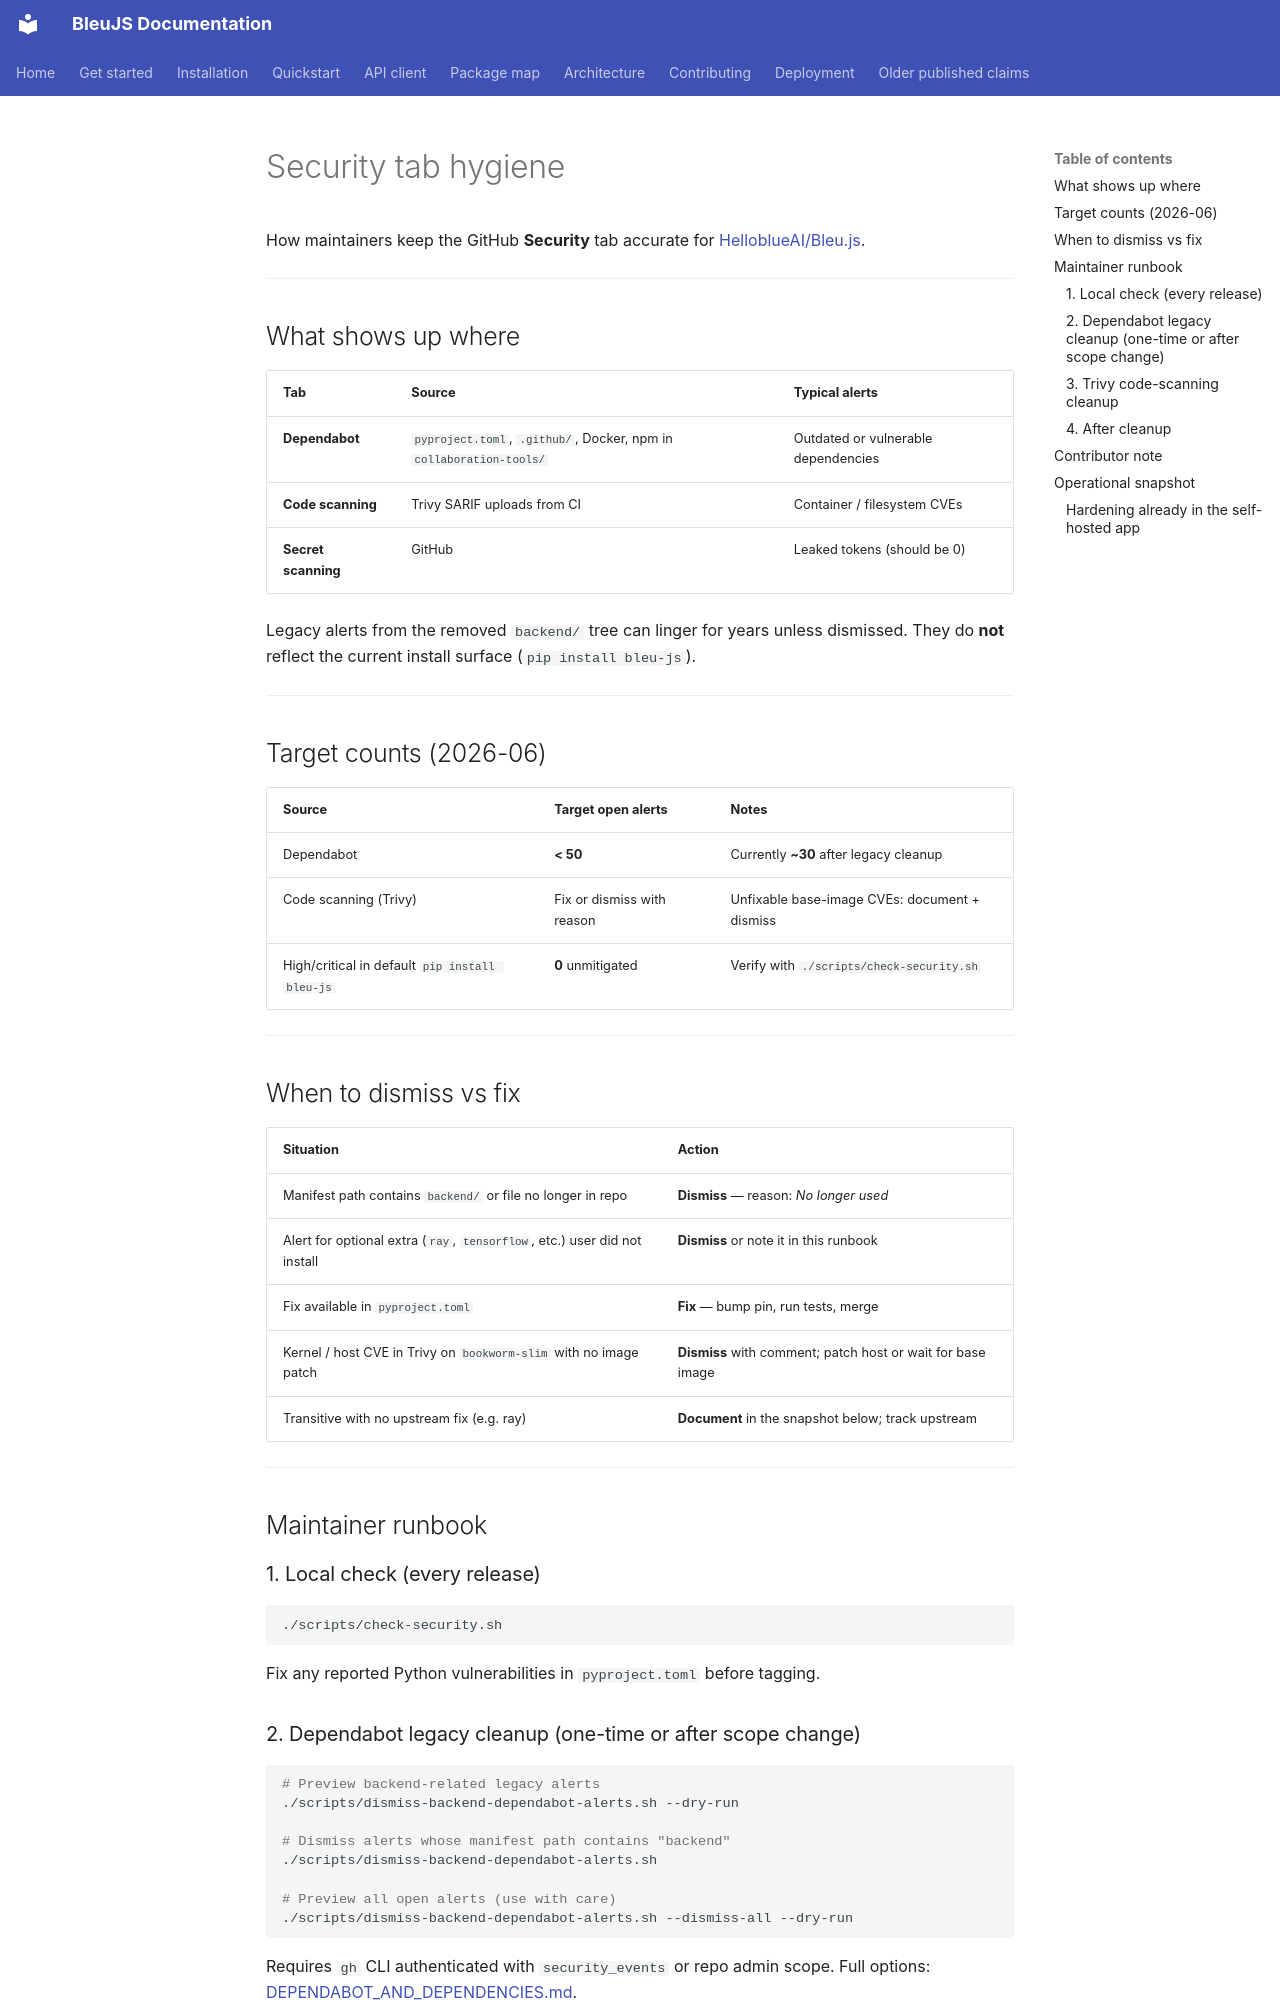

repository: HelloblueAI/Bleu.js · page: SECURITY_TAB_HYGIENE/index.html · generator: mkdocs

# Security tab hygiene

How maintainers keep the GitHub **Security** tab accurate for [HelloblueAI/Bleu.js](https://github.com/HelloblueAI/Bleu.js).

---

## What shows up where

| Tab | Source | Typical alerts |
|-----|--------|----------------|
| **Dependabot** | `pyproject.toml`, `.github/`, Docker, npm in `collaboration-tools/` | Outdated or vulnerable dependencies |
| **Code scanning** | Trivy SARIF uploads from CI | Container / filesystem CVEs |
| **Secret scanning** | GitHub | Leaked tokens (should be 0) |

Legacy alerts from the removed `backend/` tree can linger for years unless dismissed. They do **not** reflect the current install surface (`pip install bleu-js`).

---

## Target counts (2026-06)

| Source | Target open alerts | Notes |
|--------|-------------------|--------|
| Dependabot | **< 50** | Currently **~30** after legacy cleanup |
| Code scanning (Trivy) | Fix or dismiss with reason | Unfixable base-image CVEs: document + dismiss |
| High/critical in default `pip install bleu-js` | **0** unmitigated | Verify with `./scripts/check-security.sh` |

---

## When to dismiss vs fix

| Situation | Action |
|-----------|--------|
| Manifest path contains `backend/` or file no longer in repo | **Dismiss** — reason: *No longer used* |
| Alert for optional extra (`ray`, `tensorflow`, etc.) user did not install | **Dismiss** or note it in this runbook |
| Fix available in `pyproject.toml` | **Fix** — bump pin, run tests, merge |
| Kernel / host CVE in Trivy on `bookworm-slim` with no image patch | **Dismiss** with comment; patch host or wait for base image |
| Transitive with no upstream fix (e.g. ray) | **Document** in the snapshot below; track upstream |

---

## Maintainer runbook

### 1. Local check (every release)

```bash
./scripts/check-security.sh
```

Fix any reported Python vulnerabilities in `pyproject.toml` before tagging.

### 2. Dependabot legacy cleanup (one-time or after scope change)

```bash
# Preview backend-related legacy alerts
./scripts/dismiss-backend-dependabot-alerts.sh --dry-run

# Dismiss alerts whose manifest path contains "backend"
./scripts/dismiss-backend-dependabot-alerts.sh

# Preview all open alerts (use with care)
./scripts/dismiss-backend-dependabot-alerts.sh --dismiss-all --dry-run
```

Requires `gh` CLI authenticated with `security_events` or repo admin scope. Full options: [DEPENDABOT_AND_DEPENDENCIES.md](DEPENDABOT_AND_DEPENDENCIES.md#fix-the-security-tab-bulk-dismiss).

### 3. Trivy code-scanning cleanup

```bash
./scripts/dismiss-trivy-code-scanning-alerts.sh --dry-run
./scripts/dismiss-trivy-code-scanning-alerts.sh
```
